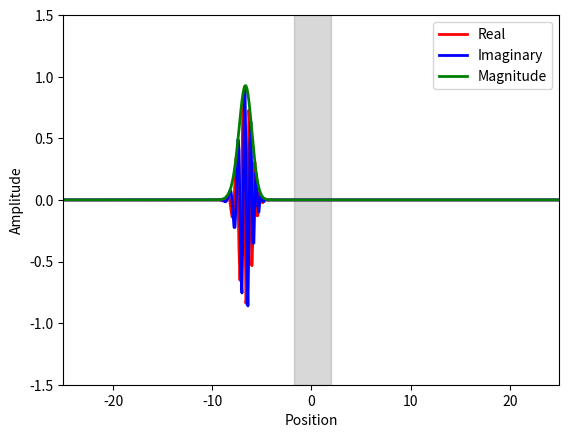

Generate this figure with matplotlib: (Note: this script raises an exception after producing the figure.)
# Solve Schrödinger equation for every 1D system using Finite Difference Method and Eigenvalue Decomposition
import numpy as np
import matplotlib.pyplot as plt
import matplotlib.animation as animation

# Free quantum wave packet

# Constant
hbar = 1.0  # Reduced Planck's constant
m = 10.0    # Particle mass



# Time steps
dt = 0.1
t_min = 0
t_max = 35
Nt = int((t_max - t_min) / dt) 
dx = 0.1
x_min = -25
x_max = 25
Nx = int((x_max - x_min) / dx) 

# Parameters

k = 10  # wave number
# w = hbar * k**2 / (2 * m)  # angular frequency
alpha = 0.5  # packet width
p = hbar * k  # momentum
V0 = p**2/(2*m)  # Kinetic energy
x0 = -10  # Initial position

t = np.linspace(t_min, t_max, Nt + 1)
x = np.linspace(x_min, x_max, Nx + 1)


# Potential function
V = np.zeros(Nx-1)
for i in range(Nx-1):
    if x[i]>-2 and x[i]<2:
        V[i] = 6*V0




# plt.plot(x,V)
# plt.xlabel('Position')
# plt.ylabel('Potential Energy')
# plt.xlim(x_min, x_max)
# plt.ylim(0, 2.5*V0)
# plt.title('Potential Energy Function')
# plt.show()

# Initial wave function

Psi0 = np.exp(1j*k*(x[1:-1]-x0)) * np.exp(-(x[1:-1]-x0)**2/(2*alpha**2))
C0 = np.sqrt(np.sum(np.abs(Psi0[:])**2*dx))  # Normalization constant
Psi0 = Psi0/C0
# plt.plot(x, np.abs(Psi0)**2)
# plt.xlabel('Position')
# plt.ylabel('Probability Density')
# plt.xlim(x_min, x_max)
# plt.ylim(0, 1)
# plt.title('Initial Probability Density of Free Particle Wave Packet')
# plt.show()

# Halmiltonian matrix
lamb = hbar**2/(2*m*dx**2)
H =lamb*(2*np.diag(np.ones(Nx-1),0) + (-1)*np.diag(np.ones(Nx-2),1) + (-1)*np.diag(np.ones(Nx-2),-1))
for i in range(Nx-2):
    H[i][i] += V[i]/lamb
E,psi = np.linalg.eigh(H)  # Eigenvalue decomposition
psi = psi.T  

c = np.zeros(Nx-1, dtype=complex)
for n in range(Nx-1):
    c[n] = np.sum(np.conj(psi[n,:]) * Psi0[:])  # Expansion coefficients

Psi = np.zeros((Nx-1, Nt), dtype=complex)
for j in range(Nt):
    for n in range(Nx-1):
        Psi[:, j] += c[n] * psi[n, :] * np.exp(-1j * E[n] * t[j] / hbar)  # Time evolution


# plt.plot(x[1:-1], np.abs(Psi[:,int(Nt/100)])**2)
# plt.plot(x[1:-1], np.abs(Psi[:,int(2*Nt/100)])**2)
# plt.plot(x[1:-1], np.abs(Psi[:,int(3*Nt/100)])**2)
# plt.plot(x[1:-1], np.abs(Psi[:,int(4*Nt/100)])**2)
# plt.plot(x[1:-1], np.abs(Psi[:,int(5*Nt/100)])**2)
# plt.plot(x[1:-1], np.abs(Psi[:,int(6*Nt/100)])**2)
# # plt.plot(x[1:-1], V)
# plt.fill_between(x[1:-1], 0, 1, where=V > 0, color='gray', alpha=0.3, transform=plt.gca().get_xaxis_transform(), label='Potential')
# plt.xlabel('Position')
# plt.ylabel('Probability Density')
# plt.xlim(x_min, x_max)
# plt.ylim(0, 1)
# plt.show()



# Define wave function (General solution)
# def solve():
#     global t, x
#     Psi = np.zeros((Nx, Nt), dtype=complex)
#     Psi0 = np.zeros(Nx, dtype=complex)
#     Psi0 = np.exp(1j*k*(x-x0))/np.sqrt(np.sqrt(np.pi)*alpha) * np.exp(-(x-x0)**2/(2*alpha**2))
#     C0 = np.sqrt(np.sum(np.abs(Psi0[:])**2*dx))  # Normalization constant
#     Psi0 = Psi0/C0
#     for i in range(0, Nx):
#         for j in range(0, Nt):
#             Psi[i][j] = 
#     C = np.sqrt(np.sum(np.abs(Psi[:,0])**2)*dx)  # Normalization constant
#     return Psi/C  


# Psi = solve() 

# # PLot test
# plt.plot(x, np.abs(Psi[:,0])**2)
# plt.xlabel('Position')  
# plt.ylabel('Probability Density')
# plt.xlim(x_min, x_max)
# plt.ylim(-1.5, 1.5)
# plt.title('Initial Probability Density of Free Particle Wave Packet')
# plt.show()



fig, ax = plt.subplots()
line1, = ax.plot([], [], lw=2, color='red')
line2, = ax.plot([], [], lw=2, color='blue')
line3, = ax.plot([], [], lw=2, color='green')
ax.legend(['Real', 'Imaginary', 'Magnitude'])
ax.set_xlim(x_min, x_max)
ax.set_ylim(-1.5, 1.5)
ax.set_xlabel('Position')
ax.set_ylabel('Amplitude')

def animate(i):
    line1.set_data(x[1:-1], np.real(Psi[:, i]))
    line2.set_data(x[1:-1], np.imag(Psi[:, i]))
    line3.set_data(x[1:-1], np.abs(Psi[:, i]))
    return line1, line2, line3


nframes = int(Nt)
interval =  150*dt
ani = animation.FuncAnimation(fig, animate, frames=nframes, repeat=False, interval=interval, blit=True)
plt.fill_between(x[1:-1], 0, 1, where=V > 0, color='gray', alpha=0.3, transform=plt.gca().get_xaxis_transform(), label='Potential')
plt.show()


ani.save('tunnel.gif', writer='pillow', fps=30, dpi=600) # Size  
